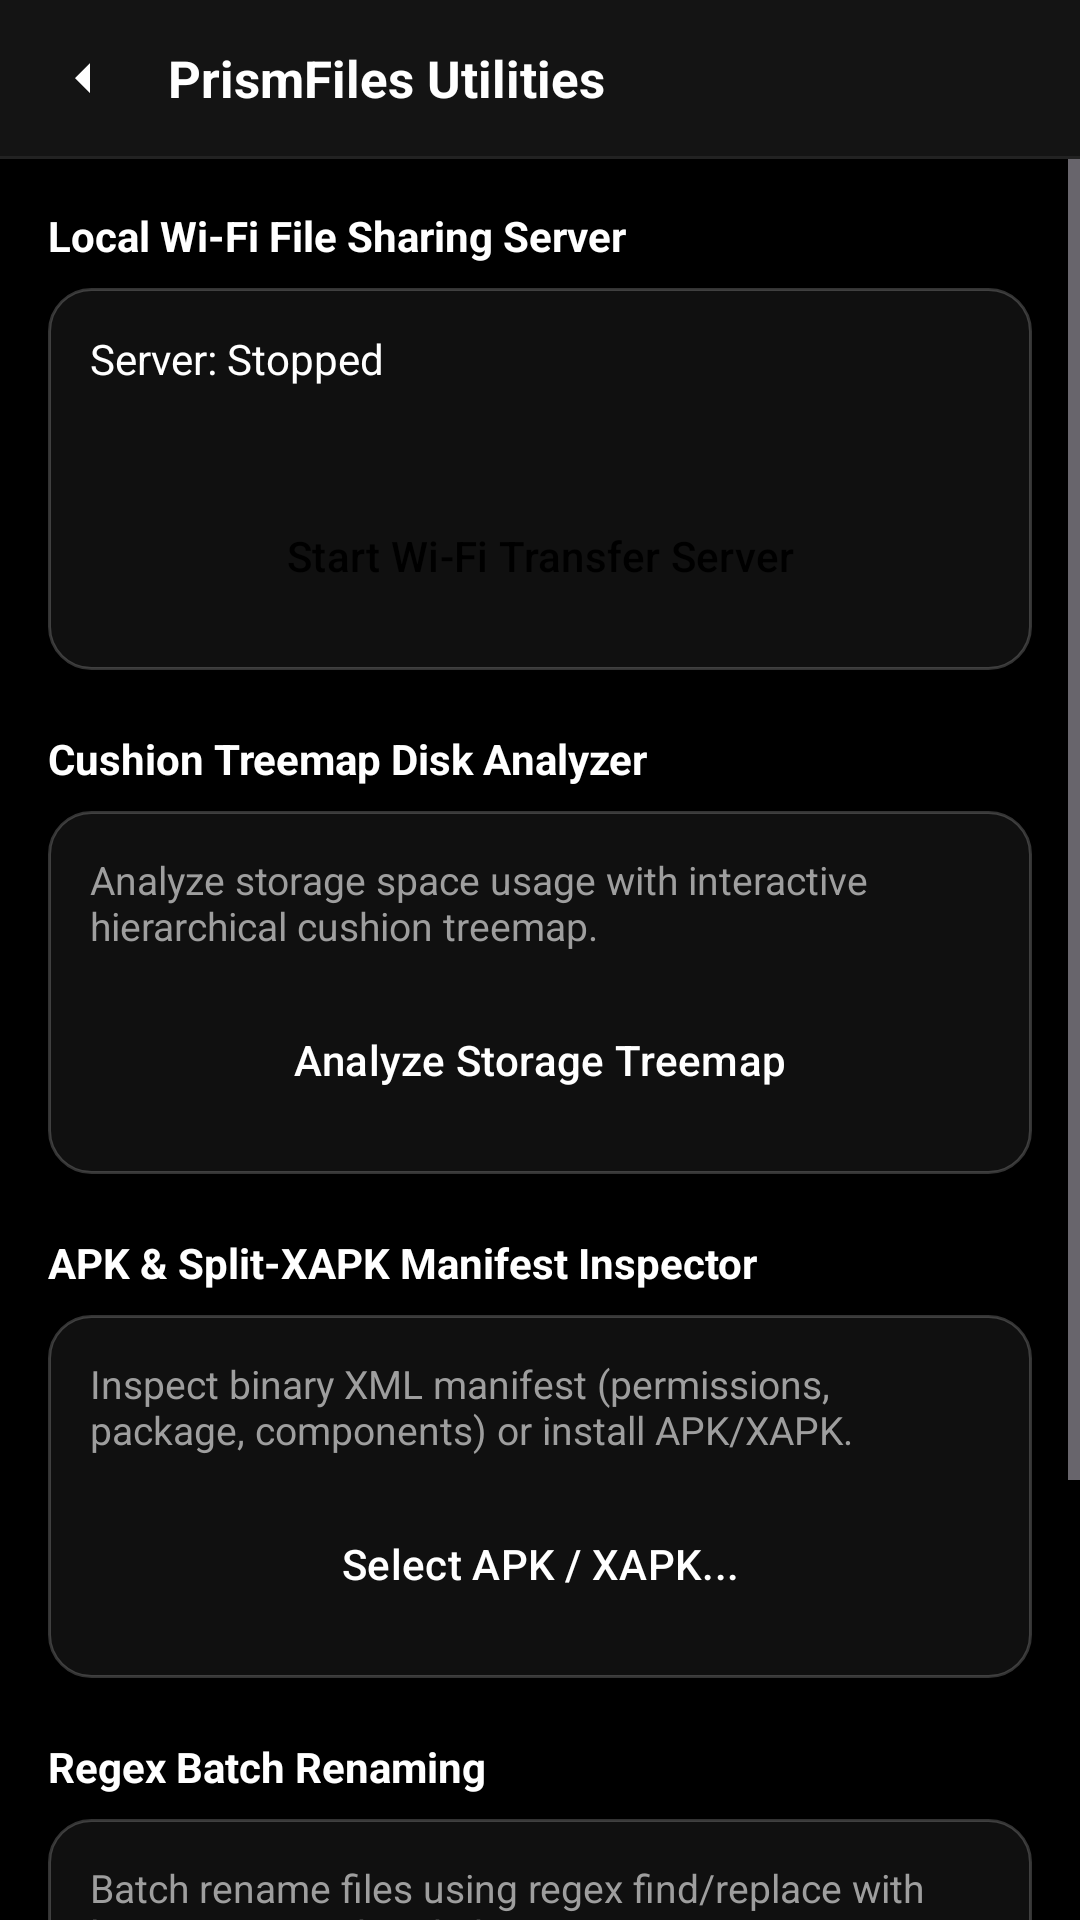

Reconstruct the res/layout file that produces this screen, plus the resources it refers to.
<!-- AndroidManifest.xml: application theme Theme.PrismFiles -->
<!-- res/layout/activity_tools.xml -->
<?xml version="1.0" encoding="utf-8"?>
<LinearLayout xmlns:android="http://schemas.android.com/apk/res/android"
    xmlns:app="http://schemas.android.com/apk/res-auto"
    xmlns:tools="http://schemas.android.com/tools"
    android:layout_width="match_parent"
    android:layout_height="match_parent"
    android:background="@color/amoled_black"
    android:fitsSystemWindows="true"
    android:orientation="vertical">

    
    <LinearLayout
        android:layout_width="match_parent"
        android:layout_height="52dp"
        android:background="@color/toolbar_surface"
        android:gravity="center_vertical"
        android:orientation="horizontal"
        android:paddingStart="8dp"
        android:paddingEnd="12dp">

        <ImageView
            android:id="@+id/tools_btn_back"
            android:layout_width="40dp"
            android:layout_height="40dp"
            android:background="?attr/selectableItemBackgroundBorderless"
            android:contentDescription="Back"
            android:padding="8dp"
            android:src="@drawable/ic_arrow_drop"
            android:rotation="90"
            app:tint="@color/text_primary" />

        <TextView
            android:layout_width="0dp"
            android:layout_height="wrap_content"
            android:layout_weight="1"
            android:layout_marginStart="8dp"
            android:text="PrismFiles Utilities"
            android:textColor="@color/text_primary"
            android:textSize="17sp"
            android:textStyle="bold" />
    </LinearLayout>

    <View
        android:layout_width="match_parent"
        android:layout_height="1dp"
        android:background="@color/divider_line" />

    <ScrollView
        android:layout_width="match_parent"
        android:layout_height="match_parent">

        <LinearLayout
            android:layout_width="match_parent"
            android:layout_height="wrap_content"
            android:orientation="vertical"
            android:padding="16dp">

            
            <TextView
                android:layout_width="match_parent"
                android:layout_height="wrap_content"
                android:text="Local Wi-Fi File Sharing Server"
                android:textColor="@color/text_primary"
                android:textSize="14sp"
                android:textStyle="bold" />

            <LinearLayout
                android:layout_width="match_parent"
                android:layout_height="wrap_content"
                android:layout_marginTop="8dp"
                android:background="@drawable/bg_glass_dialog"
                android:orientation="vertical"
                android:padding="14dp">

                <TextView
                    android:id="@+id/tv_wifi_status"
                    android:layout_width="match_parent"
                    android:layout_height="wrap_content"
                    android:text="Server: Stopped"
                    android:textColor="@color/text_primary"
                    android:textSize="14sp" />

                <TextView
                    android:id="@+id/tv_wifi_urls"
                    android:layout_width="match_parent"
                    android:layout_height="wrap_content"
                    android:layout_marginTop="4dp"
                    android:fontFamily="monospace"
                    android:textColor="@color/text_secondary"
                    android:textSize="12sp"
                    tools:text="HTTP: http://192.168.1.100:8080\nFTP:  ftp://192.168.1.100:2121" />

                
                <ImageView
                    android:id="@+id/iv_wifi_qr"
                    android:layout_width="160dp"
                    android:layout_height="160dp"
                    android:layout_gravity="center_horizontal"
                    android:layout_marginTop="10dp"
                    android:background="#FFFFFF"
                    android:padding="6dp"
                    android:visibility="gone" />

                <Button
                    android:id="@+id/btn_toggle_wifi"
                    style="@style/Widget.Material3.Button"
                    android:layout_width="match_parent"
                    android:layout_height="wrap_content"
                    android:layout_marginTop="12dp"
                    android:backgroundTint="@color/monochrome_white"
                    android:text="Start Wi-Fi Transfer Server"
                    android:textColor="@color/amoled_black" />
            </LinearLayout>

            
            <TextView
                android:layout_width="match_parent"
                android:layout_height="wrap_content"
                android:layout_marginTop="20dp"
                android:text="Cushion Treemap Disk Analyzer"
                android:textColor="@color/text_primary"
                android:textSize="14sp"
                android:textStyle="bold" />

            <LinearLayout
                android:layout_width="match_parent"
                android:layout_height="wrap_content"
                android:layout_marginTop="8dp"
                android:background="@drawable/bg_glass_dialog"
                android:orientation="vertical"
                android:padding="14dp">

                <TextView
                    android:id="@+id/tv_treemap_info"
                    android:layout_width="match_parent"
                    android:layout_height="wrap_content"
                    android:text="Analyze storage space usage with interactive hierarchical cushion treemap."
                    android:textColor="@color/text_secondary"
                    android:textSize="13sp" />

                <Button
                    android:id="@+id/btn_run_treemap"
                    style="@style/Widget.Material3.Button"
                    android:layout_width="match_parent"
                    android:layout_height="wrap_content"
                    android:layout_marginTop="12dp"
                    android:backgroundTint="@color/toolbar_surface"
                    android:text="Analyze Storage Treemap"
                    android:textColor="@color/text_primary" />
            </LinearLayout>

            
            <TextView
                android:layout_width="match_parent"
                android:layout_height="wrap_content"
                android:layout_marginTop="20dp"
                android:text="APK &amp; Split-XAPK Manifest Inspector"
                android:textColor="@color/text_primary"
                android:textSize="14sp"
                android:textStyle="bold" />

            <LinearLayout
                android:layout_width="match_parent"
                android:layout_height="wrap_content"
                android:layout_marginTop="8dp"
                android:background="@drawable/bg_glass_dialog"
                android:orientation="vertical"
                android:padding="14dp">

                <TextView
                    android:id="@+id/tv_apk_info"
                    android:layout_width="match_parent"
                    android:layout_height="wrap_content"
                    android:text="Inspect binary XML manifest (permissions, package, components) or install APK/XAPK."
                    android:textColor="@color/text_secondary"
                    android:textSize="13sp" />

                <Button
                    android:id="@+id/btn_inspect_apk"
                    style="@style/Widget.Material3.Button"
                    android:layout_width="match_parent"
                    android:layout_height="wrap_content"
                    android:layout_marginTop="12dp"
                    android:backgroundTint="@color/toolbar_surface"
                    android:text="Select APK / XAPK..."
                    android:textColor="@color/text_primary" />
            </LinearLayout>

            
            <TextView
                android:layout_width="match_parent"
                android:layout_height="wrap_content"
                android:layout_marginTop="20dp"
                android:text="Regex Batch Renaming"
                android:textColor="@color/text_primary"
                android:textSize="14sp"
                android:textStyle="bold" />

            <LinearLayout
                android:layout_width="match_parent"
                android:layout_height="wrap_content"
                android:layout_marginTop="8dp"
                android:background="@drawable/bg_glass_dialog"
                android:orientation="vertical"
                android:padding="14dp">

                <TextView
                    android:layout_width="match_parent"
                    android:layout_height="wrap_content"
                    android:text="Batch rename files using regex find/replace with live preview and undo history."
                    android:textColor="@color/text_secondary"
                    android:textSize="13sp" />

                <EditText
                    android:id="@+id/et_rename_pattern"
                    android:layout_width="match_parent"
                    android:layout_height="40dp"
                    android:layout_marginTop="8dp"
                    android:background="#222222"
                    android:hint="Regex Pattern (e.g. IMG_(\\d+))"
                    android:paddingStart="10dp"
                    android:paddingEnd="10dp"
                    android:textColor="@color/text_primary"
                    android:textColorHint="@color/text_muted"
                    android:textSize="13sp" />

                <EditText
                    android:id="@+id/et_rename_replace"
                    android:layout_width="match_parent"
                    android:layout_height="40dp"
                    android:layout_marginTop="6dp"
                    android:background="#222222"
                    android:hint="Replacement (e.g. Photo_$1)"
                    android:paddingStart="10dp"
                    android:paddingEnd="10dp"
                    android:textColor="@color/text_primary"
                    android:textColorHint="@color/text_muted"
                    android:textSize="13sp" />

                <LinearLayout
                    android:layout_width="match_parent"
                    android:layout_height="wrap_content"
                    android:layout_marginTop="10dp"
                    android:orientation="horizontal">

                    <Button
                        android:id="@+id/btn_preview_rename"
                        style="@style/Widget.Material3.Button"
                        android:layout_width="0dp"
                        android:layout_height="wrap_content"
                        android:layout_weight="1"
                        android:backgroundTint="@color/toolbar_surface"
                        android:text="Preview"
                        android:textColor="@color/text_primary" />

                    <Button
                        android:id="@+id/btn_apply_rename"
                        style="@style/Widget.Material3.Button"
                        android:layout_width="0dp"
                        android:layout_height="wrap_content"
                        android:layout_marginStart="8dp"
                        android:layout_weight="1"
                        android:backgroundTint="@color/monochrome_white"
                        android:text="Execute"
                        android:textColor="@color/amoled_black" />
                </LinearLayout>
            </LinearLayout>
        </LinearLayout>
    </ScrollView>
</LinearLayout>
<!-- resources referenced by this layout -->
<resources>
  <color name="amoled_black">#000000</color>
  <color name="divider_line">#222222</color>
  <color name="monochrome_white">#FFFFFF</color>
  <color name="text_muted">#666666</color>
  <color name="text_primary">#FFFFFF</color>
  <color name="text_secondary">#9E9E9E</color>
  <color name="toolbar_surface">#141414</color>
  <!-- drawable bg_glass_dialog (drawable) -->
  <?xml version="1.0" encoding="utf-8"?>
  <shape xmlns:android="http://schemas.android.com/apk/res/android" android:shape="rectangle">
      <solid android:color="#CC141414" />
      <stroke android:width="1dp" android:color="#33FFFFFF" />
      <corners android:radius="14dp" />
  </shape>
  <!-- drawable ic_arrow_drop (drawable) -->
  <vector xmlns:android="http://schemas.android.com/apk/res/android" android:width="24dp" android:height="24dp" android:viewportWidth="24" android:viewportHeight="24">
      <path android:fillColor="#FFFFFF" android:pathData="M7,10l5,5 5,-5H7z"/>
  </vector>
  <style name="Animation.PrismFiles.Window" parent="@android:style/Animation.Activity">
          <item name="android:activityOpenEnterAnimation">@anim/activity_slide_enter</item>
          <item name="android:activityOpenExitAnimation">@anim/activity_slide_exit</item>
          <item name="android:activityCloseEnterAnimation">@anim/activity_back_enter</item>
          <item name="android:activityCloseExitAnimation">@anim/activity_back_exit</item>
      </style>
  <style name="Theme.PrismFiles.BottomSheet" parent="Theme.Material3.Dark.BottomSheetDialog">
          <item name="bottomSheetStyle">@style/Widget.PrismFiles.BottomSheet</item>
          <item name="android:backgroundDimAmount">0.55</item>
          <item name="android:windowAnimationStyle">@style/Animation.PrismFiles.BottomSheet</item>
      </style>
  <style name="Theme.PrismFiles.Dialog" parent="ThemeOverlay.Material3.MaterialAlertDialog">
          <item name="android:windowBackground">@drawable/bg_glass_dialog</item>
          <item name="colorSurface">@color/glass_surface</item>
          <item name="colorPrimary">@color/monochrome_white</item>
          <item name="colorOnPrimary">@color/amoled_black</item>
          <item name="android:textColorPrimary">@color/text_primary</item>
          <item name="android:textColorSecondary">@color/text_secondary</item>
          <item name="android:windowAnimationStyle">@style/Animation.PrismFiles.Dialog</item>
      </style>
  <style name="Widget.PrismFiles.BottomSheet" parent="Widget.Material3.BottomSheet.Modal">
          <item name="backgroundTint">@color/glass_surface</item>
          <item name="shapeAppearanceOverlay">@style/ShapeAppearance.PrismFiles.Sheet</item>
      </style>
  <style name="Animation.PrismFiles.BottomSheet" parent="">
          <item name="android:windowEnterAnimation">@anim/bottom_sheet_enter</item>
          <item name="android:windowExitAnimation">@anim/bottom_sheet_exit</item>
      </style>
  <color name="glass_surface">#CC141414</color>
  <style name="Animation.PrismFiles.Dialog" parent="@android:style/Animation.Dialog">
          <item name="android:windowEnterAnimation">@anim/dialog_pop_enter</item>
          <item name="android:windowExitAnimation">@anim/dialog_pop_exit</item>
      </style>
  <style name="ShapeAppearance.PrismFiles.Sheet" parent="">
          <item name="cornerFamily">rounded</item>
          <item name="cornerSizeTopLeft">16dp</item>
          <item name="cornerSizeTopRight">16dp</item>
          <item name="cornerSizeBottomLeft">0dp</item>
          <item name="cornerSizeBottomRight">0dp</item>
      </style>
</resources>
